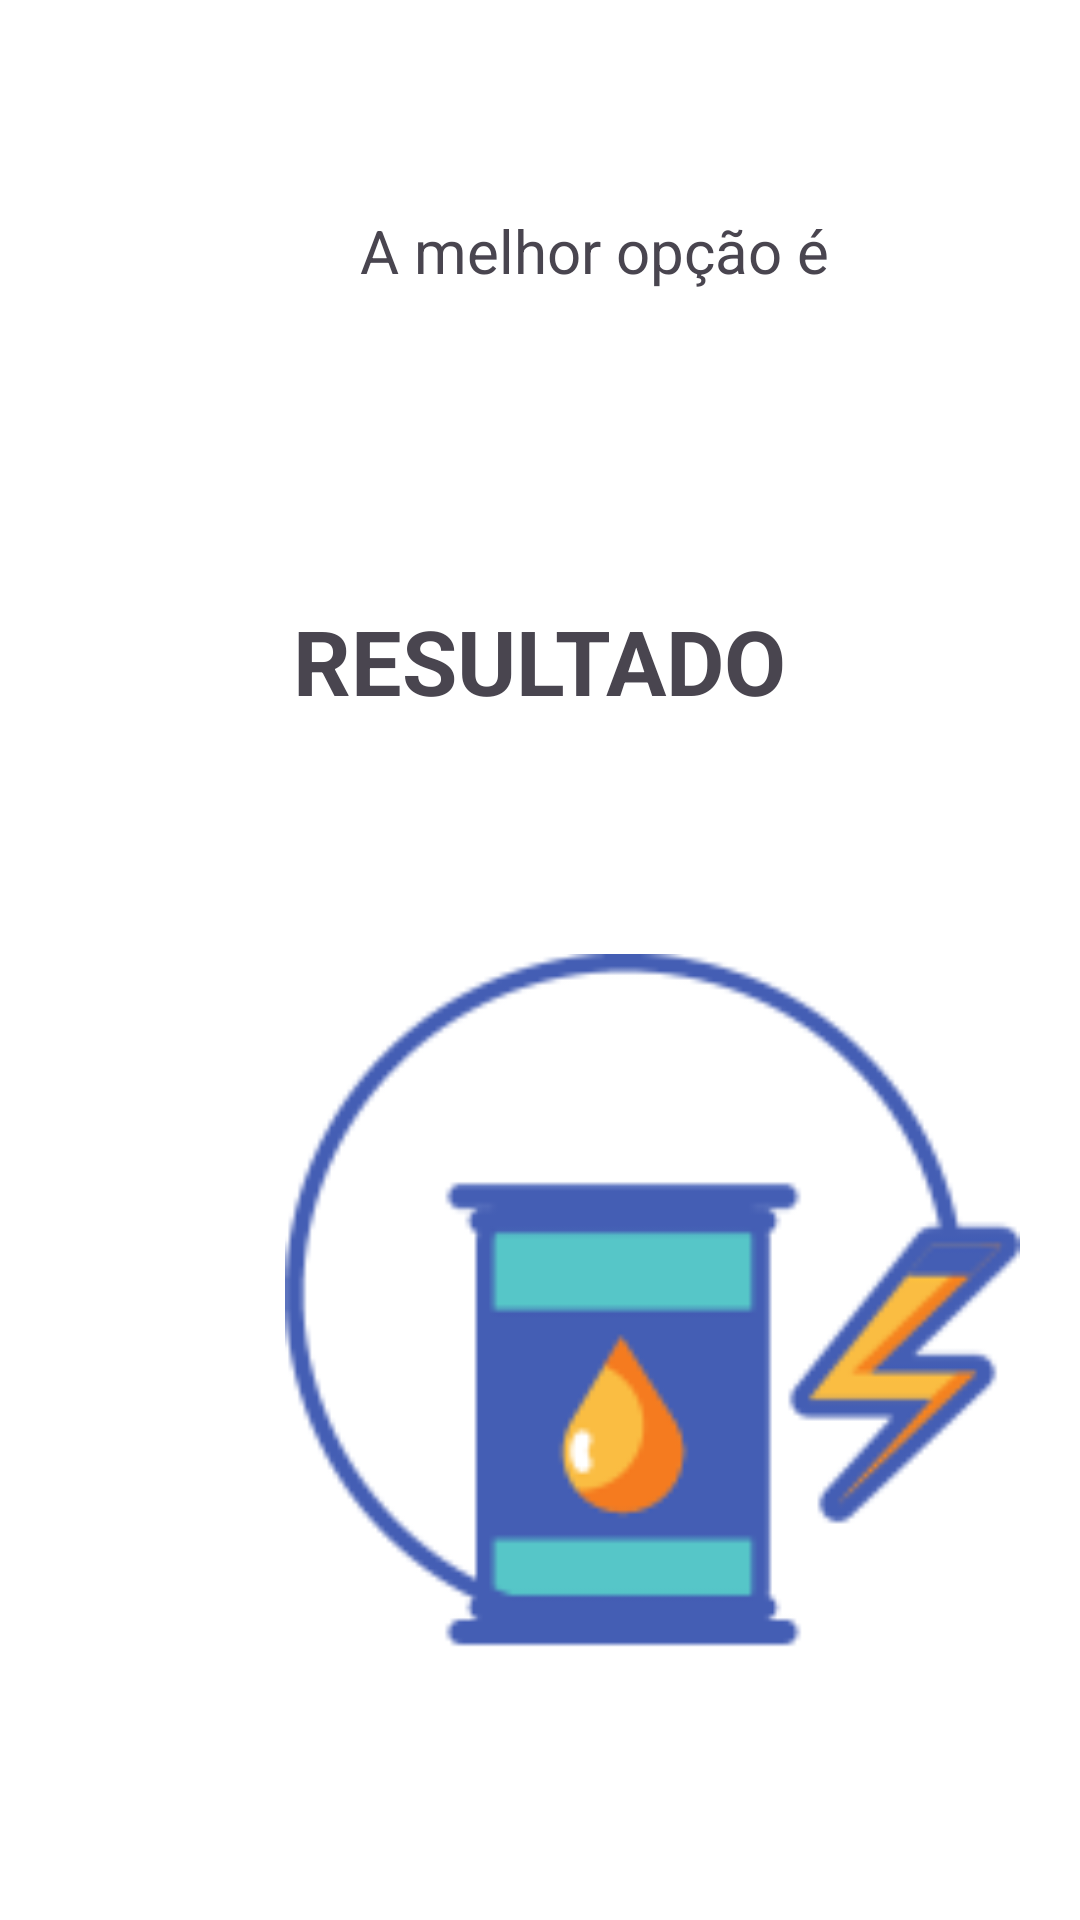

This screen was rendered from an Android layout file. Write that file and the resources it references.
<!-- AndroidManifest.xml: application theme Theme.FuelCalculatorTest -->
<!-- res/layout/activity_resultado_comparador.xml -->
<?xml version="1.0" encoding="utf-8"?>
<RelativeLayout xmlns:android="http://schemas.android.com/apk/res/android"
    xmlns:app="http://schemas.android.com/apk/res-auto"
    xmlns:tools="http://schemas.android.com/tools"
    android:layout_width="match_parent"
    android:layout_height="match_parent"
    android:orientation="vertical"
    android:background="@color/white"
    tools:context="presentation.Resultado_Comparador">


    <TextView
        android:layout_marginTop="70dp"
        android:layout_marginStart="120dp"
        android:textSize="20dp"
        android:layout_width="wrap_content"
        android:layout_height="wrap_content"
        android:text="A melhor opção é "/>

    <TextView
        android:id="@+id/result"
        android:layout_width="wrap_content"
        android:layout_height="wrap_content"
        android:layout_centerHorizontal="true"
        android:layout_marginTop="200dp"
        android:textStyle="bold"
        android:text="RESULTADO"
        android:textSize="30dp" />

    <ImageView
        android:layout_width="245dp"
        android:layout_height="300dp"
        android:layout_below="@id/result"
        android:layout_marginStart="95dp"
        android:layout_marginTop="50dp"
        android:src="@drawable/img8" />

</RelativeLayout>
<!-- resources referenced by this layout -->
<resources>
  <color name="white">#FFFFFFFF</color>
  <!-- drawable img8: png bitmap (drawable, 10367 bytes) -->
  <style name="Theme.FuelCalculatorTest" parent="Base.Theme.FuelCalculatorTest" />
  <style name="Base.Theme.FuelCalculatorTest" parent="Theme.Material3.DayNight.NoActionBar">
          
          
          <item name="colorPrimary">@color/replyorange</item>
          <item name="colorPrimaryVariant">@color/pink_500</item>
          <item name="colorOnPrimary">@color/white</item>
          <item name="android:statusBarColor">@color/gris</item>
          
      </style>
  <color name="replyorange">#F9AA33</color>
  <color name="pink_500">#fff2898a</color>
  <color name="gris">#757575</color>
</resources>
